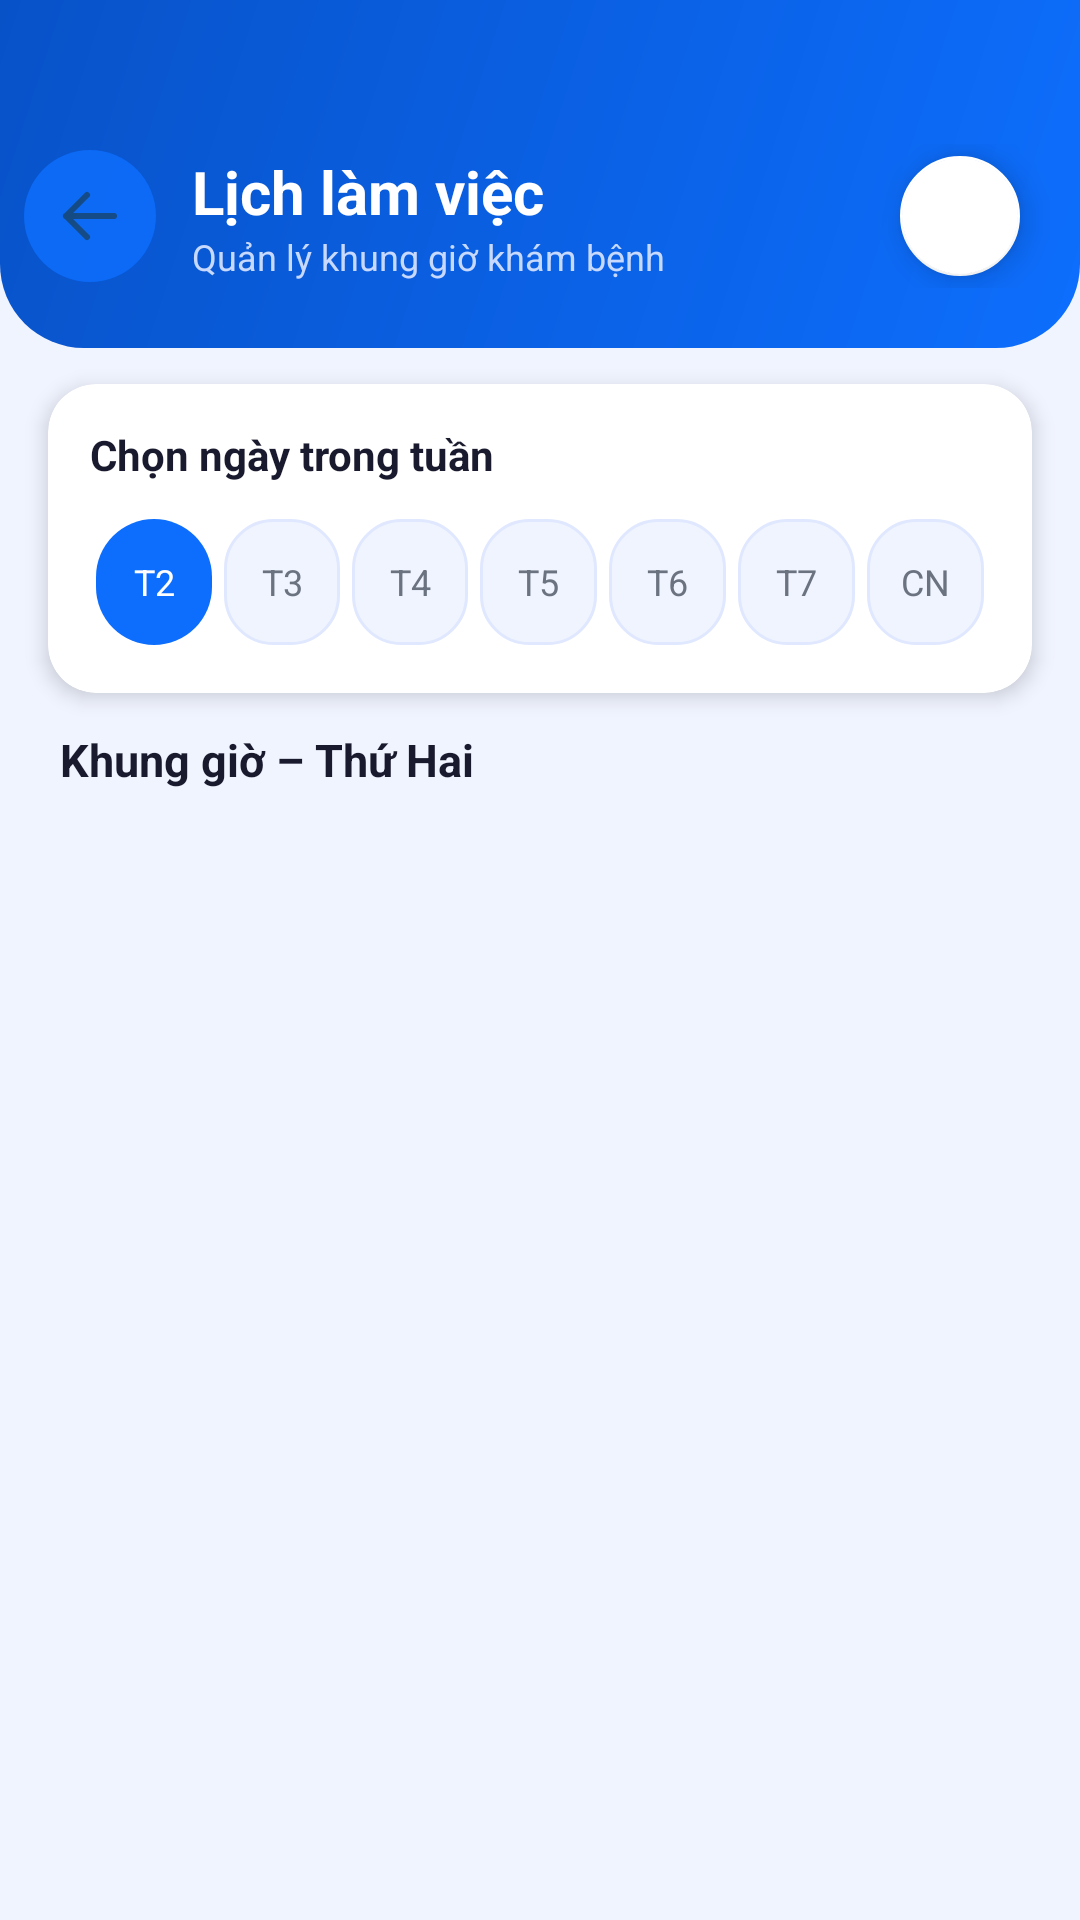

This screen was rendered from an Android layout file. Write that file and the resources it references.
<!-- AndroidManifest.xml: application theme Theme.UniCare -->
<!-- res/layout/activity_doctor_schedule.xml -->
<?xml version="1.0" encoding="utf-8"?>
<LinearLayout xmlns:android="http://schemas.android.com/apk/res/android"
    xmlns:app="http://schemas.android.com/apk/res-auto"
    android:layout_width="match_parent"
    android:layout_height="match_parent"
    android:background="#F0F4FF"
    android:orientation="vertical">

    
    <LinearLayout
        android:layout_width="match_parent"
        android:layout_height="wrap_content"
        android:background="@drawable/gradient_header"
        android:paddingTop="48dp"
        android:paddingBottom="20dp"
        android:paddingHorizontal="8dp"
        android:gravity="center_vertical"
        android:orientation="horizontal">

        <ImageButton
            android:id="@+id/btnBack"
            android:layout_width="44dp"
            android:layout_height="44dp"
            android:background="@drawable/bg_icon_circle_blue"
            android:src="@drawable/ic_arrow_back"
            android:contentDescription="Quay lại"
            android:padding="10dp"
            android:alpha="0.85"/>

        <LinearLayout
            android:layout_width="0dp"
            android:layout_height="wrap_content"
            android:layout_weight="1"
            android:layout_marginStart="12dp"
            android:orientation="vertical">
            <TextView
                android:layout_width="wrap_content"
                android:layout_height="wrap_content"
                android:text="Lịch làm việc"
                android:textColor="#FFFFFF"
                android:textSize="20sp"
                android:textStyle="bold"/>
            <TextView
                android:layout_width="wrap_content"
                android:layout_height="wrap_content"
                android:text="Quản lý khung giờ khám bệnh"
                android:textColor="#C7D9FF"
                android:textSize="12sp"/>
        </LinearLayout>

        <com.google.android.material.floatingactionbutton.FloatingActionButton
            android:id="@+id/fabAdd"
            android:layout_width="wrap_content"
            android:layout_height="wrap_content"
            android:layout_marginEnd="8dp"
            android:src="@drawable/ic_add"
            android:contentDescription="Thêm khung giờ"
            app:backgroundTint="#FFFFFF"
            app:tint="#0D6EFD"
            app:fabSize="mini"/>
    </LinearLayout>

    
    <androidx.cardview.widget.CardView
        android:layout_width="match_parent"
        android:layout_height="wrap_content"
        android:layout_marginHorizontal="16dp"
        android:layout_marginTop="12dp"
        app:cardCornerRadius="16dp"
        app:cardElevation="4dp"
        app:cardBackgroundColor="#FFFFFF">

        <LinearLayout
            android:layout_width="match_parent"
            android:layout_height="wrap_content"
            android:orientation="vertical"
            android:padding="14dp">

            <TextView
                android:layout_width="wrap_content"
                android:layout_height="wrap_content"
                android:text="Chọn ngày trong tuần"
                android:textColor="#1A1A2E"
                android:textSize="14sp"
                android:textStyle="bold"
                android:layout_marginBottom="10dp"/>

            <LinearLayout
                android:layout_width="match_parent"
                android:layout_height="wrap_content"
                android:orientation="horizontal"
                android:gravity="center">

                <TextView android:id="@+id/dayMon" android:layout_width="0dp" android:layout_weight="1" android:layout_height="42dp" android:gravity="center" android:text="T2" android:textSize="12sp" android:textColor="#FFFFFF" android:background="@drawable/bg_icon_circle_blue" android:layout_margin="2dp"/>
                <TextView android:id="@+id/dayTue" android:layout_width="0dp" android:layout_weight="1" android:layout_height="42dp" android:gravity="center" android:text="T3" android:textSize="12sp" android:textColor="#6B7280" android:background="@drawable/bg_section" android:layout_margin="2dp"/>
                <TextView android:id="@+id/dayWed" android:layout_width="0dp" android:layout_weight="1" android:layout_height="42dp" android:gravity="center" android:text="T4" android:textSize="12sp" android:textColor="#6B7280" android:background="@drawable/bg_section" android:layout_margin="2dp"/>
                <TextView android:id="@+id/dayThu" android:layout_width="0dp" android:layout_weight="1" android:layout_height="42dp" android:gravity="center" android:text="T5" android:textSize="12sp" android:textColor="#6B7280" android:background="@drawable/bg_section" android:layout_margin="2dp"/>
                <TextView android:id="@+id/dayFri" android:layout_width="0dp" android:layout_weight="1" android:layout_height="42dp" android:gravity="center" android:text="T6" android:textSize="12sp" android:textColor="#6B7280" android:background="@drawable/bg_section" android:layout_margin="2dp"/>
                <TextView android:id="@+id/daySat" android:layout_width="0dp" android:layout_weight="1" android:layout_height="42dp" android:gravity="center" android:text="T7" android:textSize="12sp" android:textColor="#6B7280" android:background="@drawable/bg_section" android:layout_margin="2dp"/>
                <TextView android:id="@+id/daySun" android:layout_width="0dp" android:layout_weight="1" android:layout_height="42dp" android:gravity="center" android:text="CN" android:textSize="12sp" android:textColor="#6B7280" android:background="@drawable/bg_section" android:layout_margin="2dp"/>
            </LinearLayout>
        </LinearLayout>
    </androidx.cardview.widget.CardView>

    
    <LinearLayout
        android:layout_width="match_parent"
        android:layout_height="wrap_content"
        android:paddingHorizontal="20dp"
        android:paddingTop="12dp"
        android:paddingBottom="4dp"
        android:gravity="center_vertical">

        <TextView
            android:layout_width="0dp"
            android:layout_height="wrap_content"
            android:layout_weight="1"
            android:id="@+id/txtDayLabel"
            android:text="Khung giờ – Thứ Hai"
            android:textColor="#1A1A2E"
            android:textSize="15sp"
            android:textStyle="bold"/>
    </LinearLayout>

    <TextView
        android:id="@+id/txtEmpty"
        android:layout_width="match_parent"
        android:layout_height="wrap_content"
        android:text="Chưa có khung giờ. Nhấn + để thêm."
        android:textColor="#9CA3AF"
        android:textSize="14sp"
        android:gravity="center"
        android:padding="20dp"
        android:visibility="gone"/>

    <androidx.recyclerview.widget.RecyclerView
        android:id="@+id/recycler"
        android:layout_width="match_parent"
        android:layout_height="0dp"
        android:layout_weight="1"
        android:paddingTop="4dp"
        android:paddingBottom="16dp"
        android:clipToPadding="false"/>
</LinearLayout>
<!-- resources referenced by this layout -->
<resources>
  <!-- drawable bg_icon_circle_blue (drawable) -->
  <?xml version="1.0" encoding="utf-8"?>
  <shape xmlns:android="http://schemas.android.com/apk/res/android">
      <solid android:color="#0D6EFD"/>
      <corners android:radius="100dp"/>
  </shape>
  <!-- drawable bg_section (drawable) -->
  <?xml version="1.0" encoding="utf-8"?>
  <shape xmlns:android="http://schemas.android.com/apk/res/android">
      <solid android:color="#F0F4FF"/>
      <corners android:radius="16dp"/>
      <stroke android:width="1dp" android:color="#E0E8FF"/>
  </shape>
  <!-- drawable gradient_header (drawable) -->
  <?xml version="1.0" encoding="utf-8"?>
  <shape xmlns:android="http://schemas.android.com/apk/res/android">
      <gradient
          android:startColor="#0D6EFD"
          android:endColor="#0852C8"
          android:angle="135"
          android:type="linear"/>
      <corners
          android:bottomLeftRadius="28dp"
          android:bottomRightRadius="28dp"/>
  </shape>
  <!-- drawable ic_arrow_back (drawable) -->
  <?xml version="1.0" encoding="utf-8"?>
  <vector xmlns:android="http://schemas.android.com/apk/res/android"
      android:width="24dp"
      android:height="24dp"
      android:viewportWidth="24"
      android:viewportHeight="24">
      <path
          android:fillColor="@android:color/transparent"
          android:strokeColor="#184A79"
          android:strokeWidth="2"
          android:strokeLineCap="round"
          android:strokeLineJoin="round"
          android:pathData="M20,12 L4,12 M4,12 L11,5 M4,12 L11,19" />
  </vector>
  <style name="Theme.UniCare" parent="Theme.MaterialComponents.DayNight.NoActionBar">
          
          <item name="colorPrimary">#0D6EFD</item>
          <item name="colorPrimaryVariant">#0852C8</item>
          <item name="colorOnPrimary">#FFFFFF</item>
          
          <item name="colorSecondary">#00C4A7</item>
          <item name="colorSecondaryVariant">#00A089</item>
          <item name="colorOnSecondary">#FFFFFF</item>
          
          <item name="colorSurface">#FFFFFF</item>
          <item name="colorOnSurface">#1A1A2E</item>
          
          <item name="android:colorBackground">#F0F4FF</item>
          
          <item name="android:statusBarColor">#0852C8</item>
          <item name="android:windowLightStatusBar">false</item>
          <item name="android:navigationBarColor">#FFFFFF</item>
          <item name="android:windowLightNavigationBar">true</item>
          
          <item name="materialButtonStyle">@style/Widget.UniCare.Button</item>
          <item name="textInputStyle">@style/Widget.UniCare.TextInputLayout</item>
      </style>
  <style name="Widget.UniCare.Button" parent="Widget.MaterialComponents.Button">
          <item name="android:paddingTop">14dp</item>
          <item name="android:paddingBottom">14dp</item>
          <item name="android:textSize">16sp</item>
          <item name="android:letterSpacing">0.02</item>
          <item name="android:textAllCaps">false</item>
          <item name="cornerRadius">14dp</item>
          <item name="backgroundTint">#0D6EFD</item>
          <item name="elevation">2dp</item>
      </style>
  <style name="Widget.UniCare.TextInputLayout" parent="Widget.MaterialComponents.TextInputLayout.OutlinedBox">
          <item name="boxCornerRadiusBottomEnd">12dp</item>
          <item name="boxCornerRadiusBottomStart">12dp</item>
          <item name="boxCornerRadiusTopEnd">12dp</item>
          <item name="boxCornerRadiusTopStart">12dp</item>
          <item name="boxStrokeColor">#CBD5F5</item>
          <item name="hintTextColor">#6B7280</item>
      </style>
</resources>
